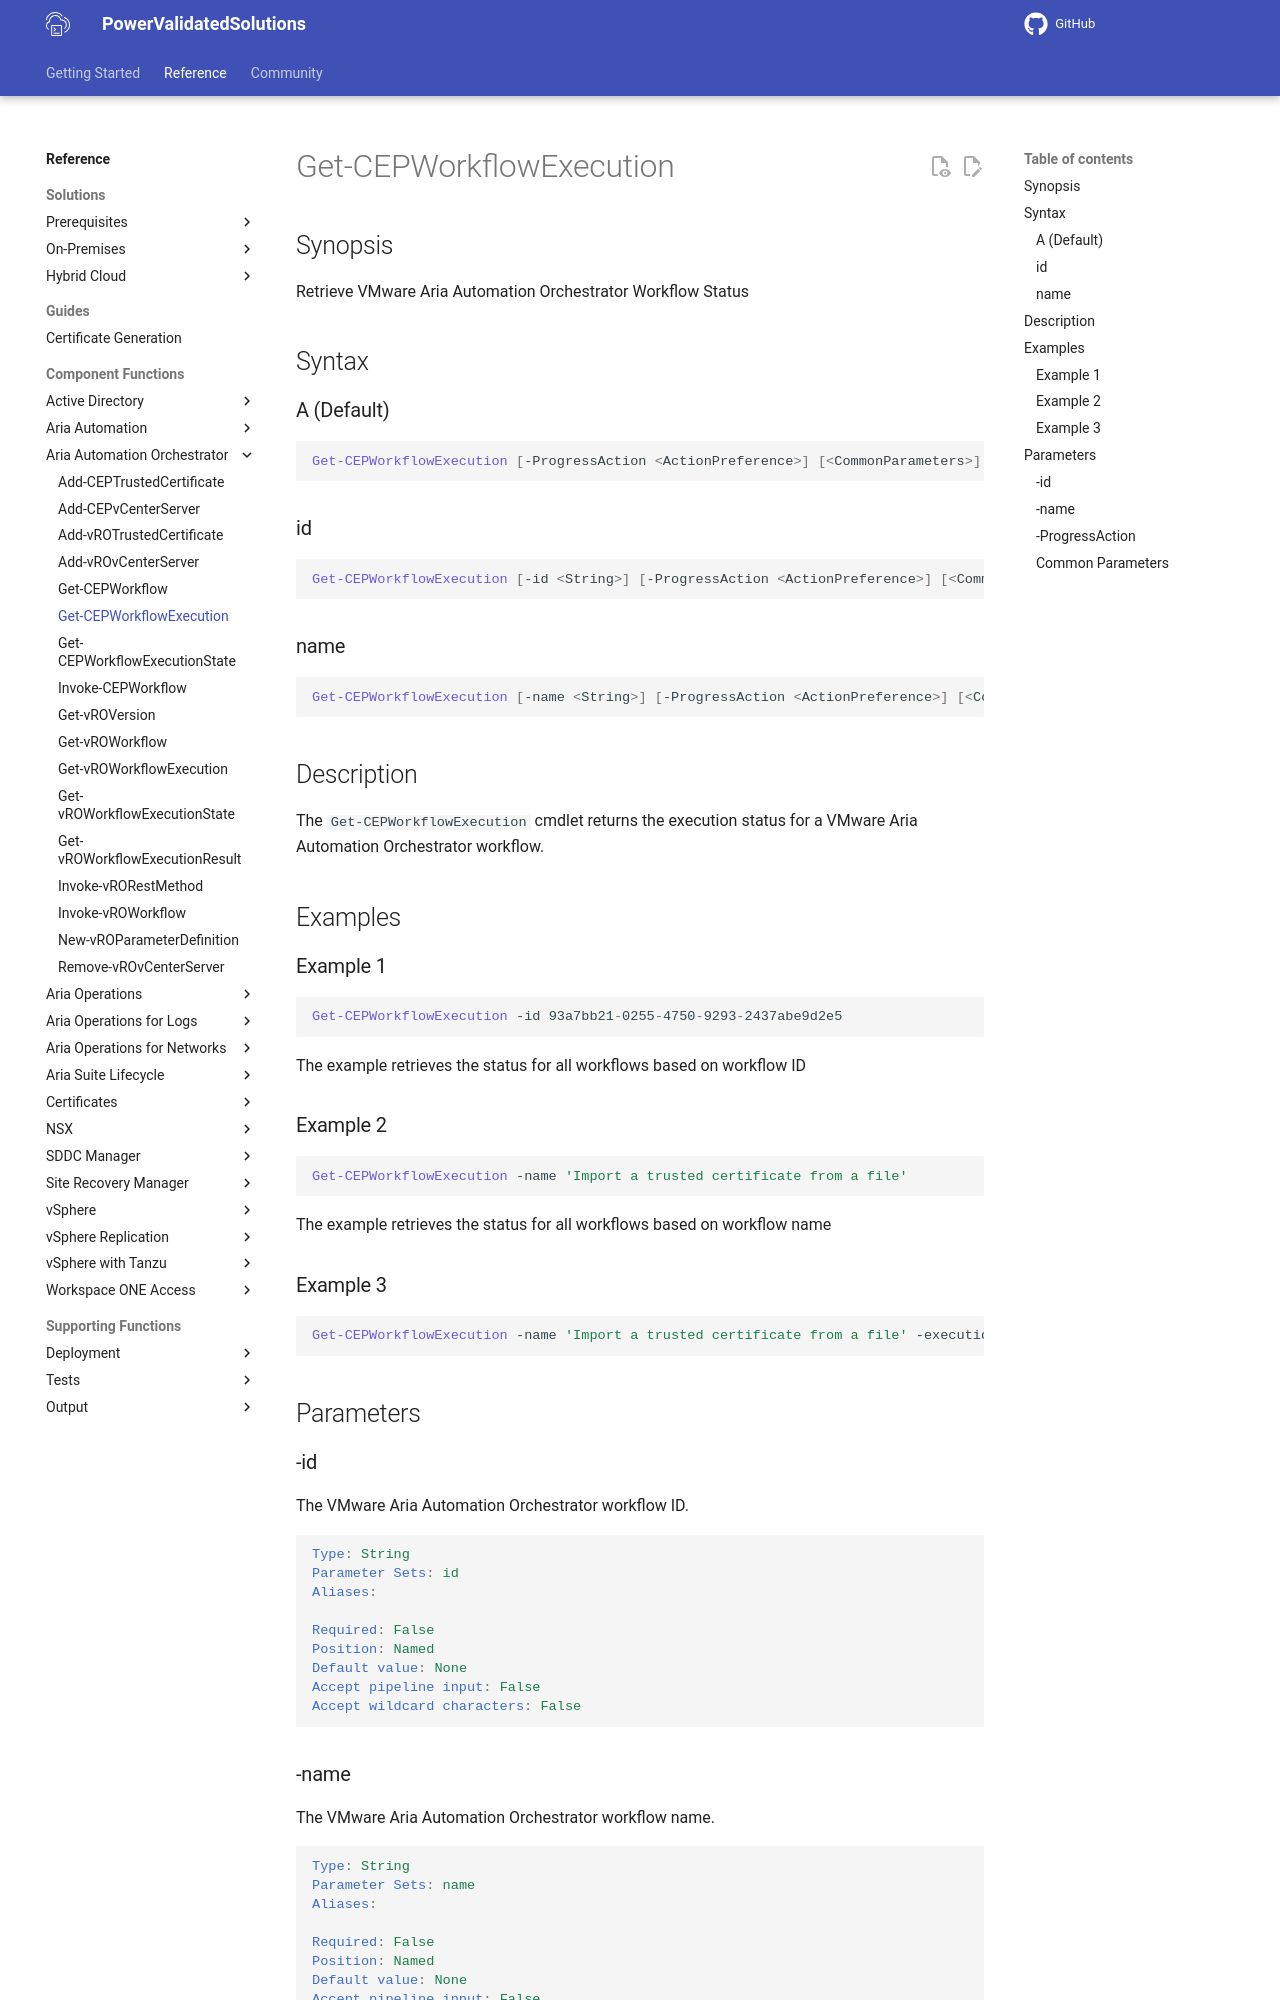

repository: vmware/power-validated-solutions-for-cloud-foundation · page: documentation/functions/aria-suite/aria-automation-orchestrator/Get-CEPWorkflowExecution/index.html · generator: mkdocs

# Get-CEPWorkflowExecution

## Synopsis

Retrieve VMware Aria Automation Orchestrator Workflow Status

## Syntax

### A (Default)

```powershell
Get-CEPWorkflowExecution [-ProgressAction <ActionPreference>] [<CommonParameters>]
```

### id

```powershell
Get-CEPWorkflowExecution [-id <String>] [-ProgressAction <ActionPreference>] [<CommonParameters>]
```

### name

```powershell
Get-CEPWorkflowExecution [-name <String>] [-ProgressAction <ActionPreference>] [<CommonParameters>]
```

## Description

The `Get-CEPWorkflowExecution` cmdlet returns the execution status for a VMware Aria Automation Orchestrator workflow.

## Examples

### Example 1

```powershell
Get-CEPWorkflowExecution -id 93a7bb21-0255-4750-9293-2437abe9d2e5
```

The example retrieves the status for all workflows based on workflow ID

### Example 2

```powershell
Get-CEPWorkflowExecution -name 'Import a trusted certificate from a file'
```

The example retrieves the status for all workflows based on workflow name

### Example 3

```powershell
Get-CEPWorkflowExecution -name 'Import a trusted certificate from a file' -executionId 397a7b99-cdd0-427e-8fa1-2ff9cdd96fae
```

## Parameters

### -id

The VMware Aria Automation Orchestrator workflow ID.

```yaml
Type: String
Parameter Sets: id
Aliases:

Required: False
Position: Named
Default value: None
Accept pipeline input: False
Accept wildcard characters: False
```
